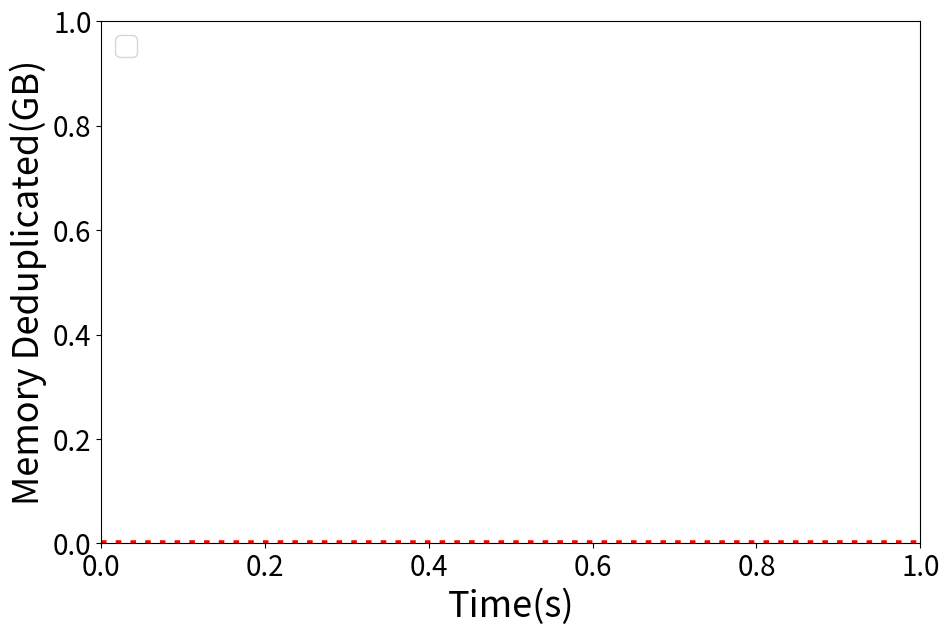

Write the Python code that produced this figure.
import sys
import matplotlib.pyplot as plt
import random

# python .\dedi_multimap_uksm.py '..\log\12-6-2(fork_docker_32)\out_mem_usage.log' '..\log\12-6-3(fork_kvm_32)\out_mem_usage.log'

markerTable = {'UKSM':'s', 'Base':'o', 'CKSM':'D', 'KSM+':'^', 'CKSM-Full':'d','UKSM-KVM':'^','UKSM-Docker':'s'}
colorTable = {'UKSM':'tab:orange', 'Base':'tab:blue', 'CKSM':'tab:green', 'KSM+':'tab:olive', 'CKSM-Full':'tab:pink','UKSM-KVM':'#ffc076','UKSM-Docker':'tab:orange'}
lineTable = {'UKSM-KVM':'--','UKSM-Docker':'-'}


xArr = []
yArr = []
typeArr = []
compArr = []

preIdx = -1

totalContainerNum = 3

for i in range(1, len(sys.argv)):
    foundComp = False
    curFilePath = sys.argv[i]
    print(curFilePath)
    curFile = open(curFilePath, 'r')
    curType = curFile.readline().strip('\n')
    if 'Full' in curType:
        curType = 'KSM-style'
    
    baseArr = curFile.readline().strip('\n').split(',')
    baseTime = int(baseArr[0])
    baseMem = int(baseArr[1])

    compTime = int(baseArr[2])
    scaleFactor = float(baseArr[3]) if len(baseArr) > 3 else 1
    # compTime += (float(compTime-baseTime)/(totalContainerNum-1.0))

    xArr.append([])
    yArr.append([])
    typeArr.append(curType)

    meetFlag = False
    peakMem = -1

    while True:
        curLine = curFile.readline().strip('\n')

        if curLine == "":
            break

        curArr = curLine.split(',')
        curTime = int(curArr[0])
        curMem = int(curArr[1])

        if curTime < baseTime:
            continue

        if curTime - baseTime > 300:
            break

        if not meetFlag:
            peakMem = curMem-baseMem
            meetFlag = True

        if int((curTime-baseTime)*scaleFactor) == preIdx:
            yArr[i-1][-1] = float(peakMem-curMem)/1024.0/1024.0/1024.0
        else:       
            xArr[i-1].append(int((curTime-baseTime)*scaleFactor))
            yArr[i-1].append(float(peakMem-curMem)/1024.0/1024.0/1024.0)

        if curTime >= compTime and foundComp == False:
            compArr.append(((curTime-baseTime), (float(peakMem-curMem)/1024.0/1024.0/1024.0)))
            foundComp = True

        preIdx = int((curTime-baseTime)*scaleFactor)

# maxLen = 0
# for arr in yArr:
#     if len(arr) > maxLen:
#         maxLen = len(arr)

# while len(yArr[0]) < 500:
#     yArr[0].append(yArr[0][-1]+random.uniform(-0.0001,0.0001))
#     xArr[0].append(xArr[0][-1]+1.3)


plt.figure(figsize=(9,6))

print('peak')
for i in range(len(sys.argv)-1):
    curPeak = 0.0
    for curMem in yArr[i]:
        if curMem > curPeak:
            curPeak = curMem
    print(curPeak)


print('stable')
for i in range(len(sys.argv)-1):
    # print(len(xArr[i])/15)
    print(yArr[i][-1])
    plt.plot(xArr[i],yArr[i], label=typeArr[i], linewidth=4, marker=markerTable[typeArr[i]], color=colorTable[typeArr[i]], markevery=int(len(xArr[i])/15), markersize=10, linestyle=lineTable[typeArr[i]])
    # plt.annotate('', compArr[i],xytext=(compArr[i][0]-6, compArr[i][1]+0.6), arrowprops=dict(arrowstyle='-|>',connectionstyle='arc3',color='red'))

plt.axhline(y=0,ls=":",c="red",linewidth=4)#添加水平直线


plt.legend(fontsize=20, loc="upper left")
plt.xticks(fontsize=20)
plt.yticks(fontsize=20)
plt.xlabel('Time(s)', fontsize=26)
plt.ylabel('Memory Deduplicated(GB)', fontsize=26)
plt.subplots_adjust(left=0.08, right=0.99, top=0.99, bottom=0.12)

plt.savefig('multimap_uksm.pdf')

plt.show()
